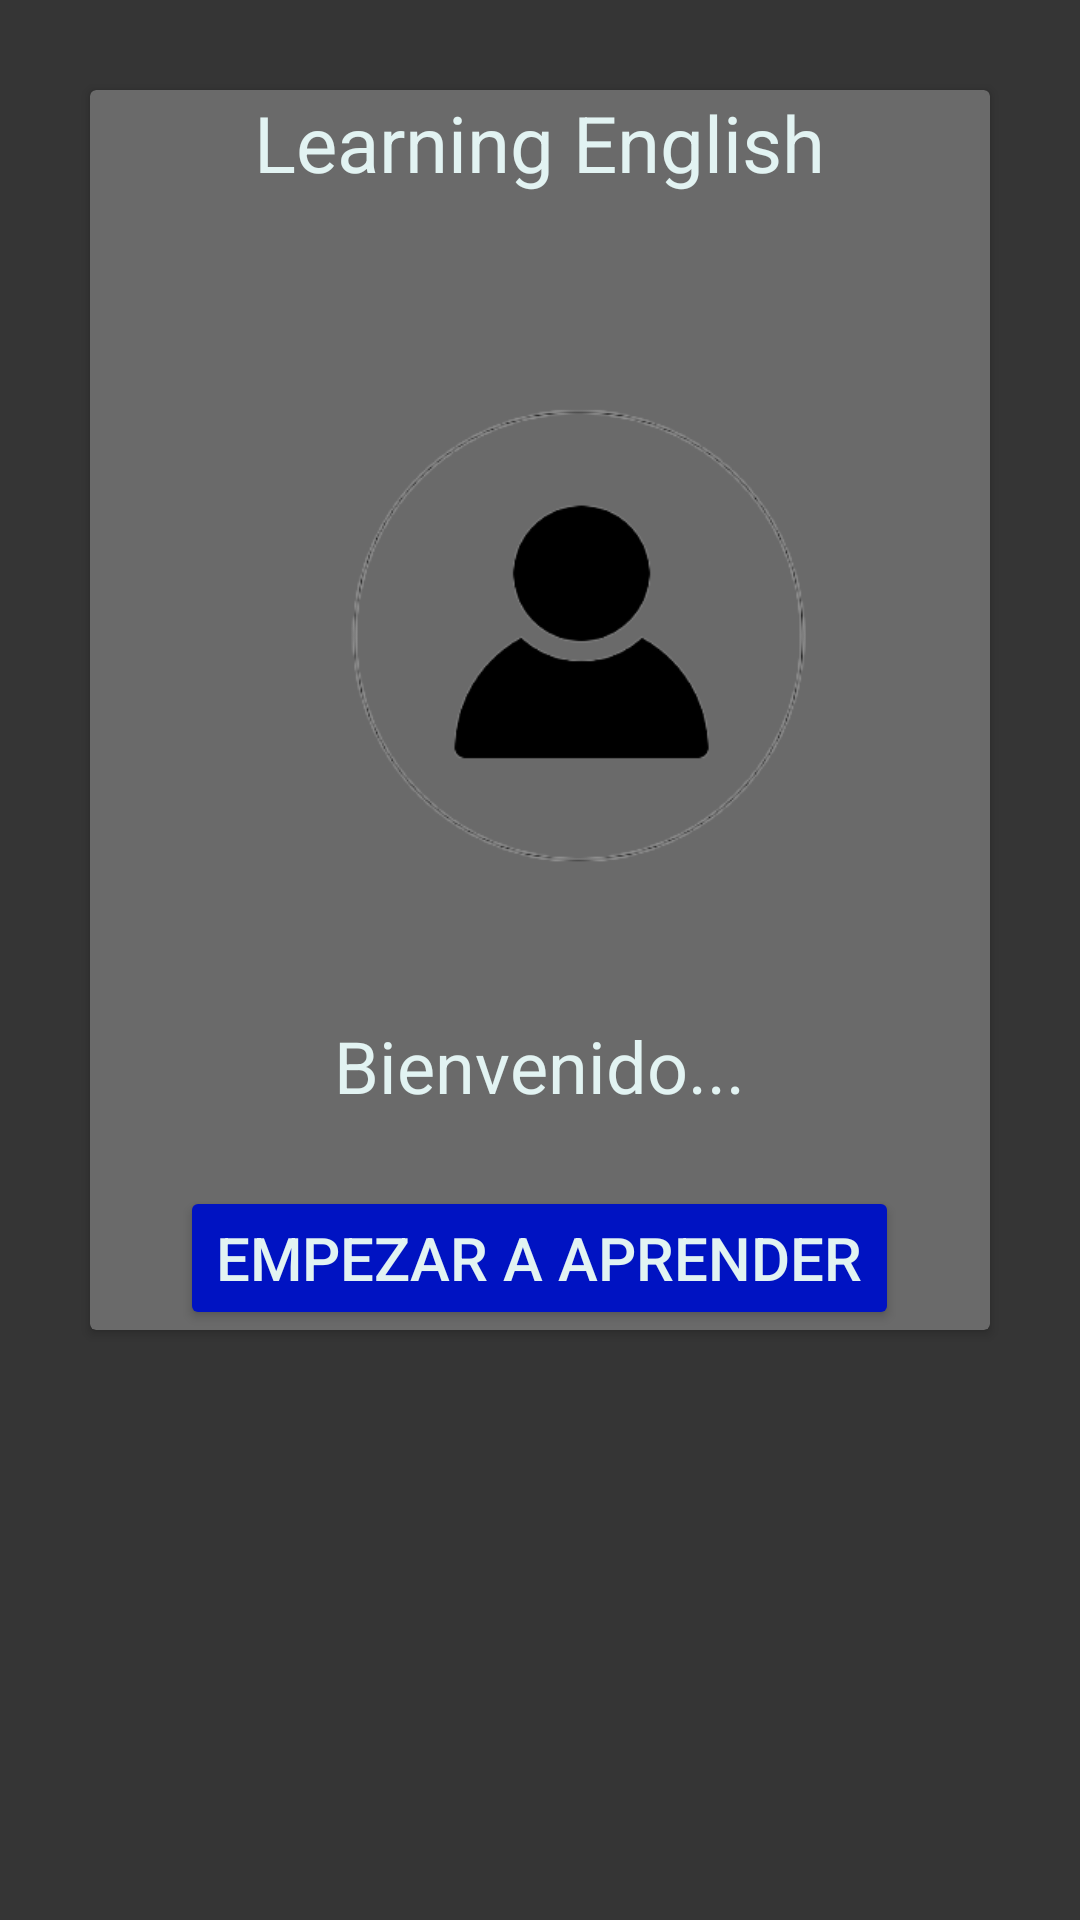

Here is an Android app screen rendered from its layout file. Give the layout XML and the strings, colors and styles it references.
<!-- AndroidManifest.xml: application theme Theme.MyProject -->
<!-- res/layout/fragment_home.xml -->
<?xml version="1.0" encoding="utf-8"?>
<FrameLayout xmlns:android="http://schemas.android.com/apk/res/android"
    xmlns:tools="http://schemas.android.com/tools"
    android:layout_width="match_parent"
    android:layout_height="match_parent"
    xmlns:app="http://schemas.android.com/apk/res-auto"
    android:background="@color/bgPrimary"
    tools:context=".HomeFragment">

    <androidx.cardview.widget.CardView
        android:layout_width="match_parent"
        android:layout_height="wrap_content"
        android:layout_marginHorizontal="30dp"
        android:layout_marginTop="30dp"
        android:backgroundTint="@color/bgSecondary">
    <RelativeLayout
        android:layout_width="match_parent"
        android:layout_height="match_parent">
        <TextView
            android:id="@+id/tvTitle"
            android:layout_width="wrap_content"
            android:layout_height="wrap_content"
            android:gravity="center"
            android:layout_centerHorizontal="true"
            android:text="@string/app_name"
            android:textColor="@color/text"
            android:textSize="26sp" />


        <ImageView
            android:id="@+id/ivSample"
            android:layout_width="250dp"
            android:layout_height="250dp"
            android:layout_below="@id/tvTitle"
            android:layout_centerHorizontal="true"
            android:layout_marginTop="16dp"
            app:srcCompat="@drawable/user" />

        <TextView
            android:id="@+id/tvWelcome"
            android:layout_width="wrap_content"
            android:layout_height="wrap_content"
            android:layout_below="@id/ivSample"
            android:layout_centerHorizontal="true"
            android:layout_marginTop="8dp"
            android:layout_marginStart="80dp"
            android:textColor="@color/text"
            android:text="@string/tvWelcome"
            android:textSize="24sp" />

        <LinearLayout
            android:layout_width="match_parent"
            android:layout_height="wrap_content"
            android:layout_below="@id/tvWelcome"
            android:orientation="horizontal"
            android:gravity="center"
            android:layout_marginTop="24dp">

            <Button
                android:id="@+id/btnStart"
                android:layout_width="wrap_content"
                android:layout_height="wrap_content"
                android:textColor="@color/text"
                android:backgroundTint="@color/btnPrimary"
                android:text="@string/btnStart"
                android:contentDescription=""
                android:textSize="20sp" />
        </LinearLayout>
    </RelativeLayout>
    </androidx.cardview.widget.CardView>
</FrameLayout>
<!-- resources referenced by this layout -->
<resources>
  <color name="bgPrimary">#353535 </color>
  <color name="bgSecondary">#6A6A6A</color>
  <color name="btnPrimary">#0013C2</color>
  <color name="text">#E2F3F2</color>
  <!-- drawable user: png bitmap (drawable, 25292 bytes) -->
  <string name="app_name">Learning English</string>
  <string name="btnStart">Empezar a aprender</string>
  <string name="tvWelcome">Bienvenido...</string>
  <style name="Theme.MyProject" parent="Base.Theme.MyProject" />
  <style name="Base.Theme.MyProject" parent="Theme.Material3.DayNight.NoActionBar">
          
          
          
          <item name="colorPrimary">@color/btnPrimary</item>
          <item name="colorPrimaryVariant">@color/text</item>
          <item name="colorOnPrimary">@color/btnPrimary</item>
          
          <item name="colorSecondary">@color/bgPrimary</item>
          <item name="colorSecondaryVariant">@color/text</item>
          <item name="colorOnSecondary">@color/bgPrimary</item>
          
          <item name="android:statusBarColor">?attr/colorPrimaryVariant</item>
          
      </style>
</resources>
